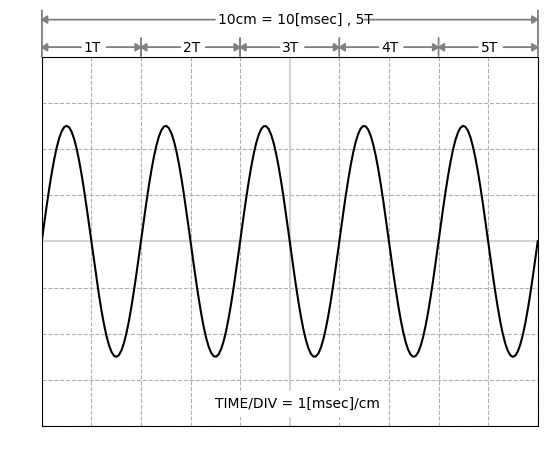

The matplotlib source for this figure:
import numpy as np
import matplotlib.pyplot as plt

plt.rcParams['font.family'] ='Yu Mincho'

x = np.linspace(-np.pi*5, np.pi*5, 200)

fig = plt.figure()
ax = fig.add_subplot(1, 1, 1)

plt.xticks(np.arange(-5, 6, 1), c='None')
plt.yticks(c='None')
plt.xlim(-5, 5)
plt.ylim(-2.0, 2.0)
plt.grid(ls='--')
plt.axhline(0, c='lightgray')
plt.axvline(0, c='lightgray')
plt.tick_params(length=0)
plt.plot(x/np.pi, np.sin(x+np.pi)*1.25, c='k', ls='-')

ax.text(-1.5, -1.8, 'TIME/DIV = 1[msec]/cm', fontsize=10, backgroundcolor='w')

x = [-5, 5]
for n in x:
    ax.arrow(n, 2, 0, 0.5,  color='gray', clip_on=False)

x = [-3, -1, 1, 3]
for n in x:
    ax.arrow(n, 2, 0, 0.2,  color='gray', clip_on=False)

x = [-4, -2, 0, 2, 4]
i = 1
for n in x:
    ax.arrow(n+0.3, 2.1,  0.7, 0, head_width=0.08, length_includes_head=True, color='gray', clip_on=False)
    ax.arrow(n-0.2, 2.1, -0.8, 0, head_width=0.08, length_includes_head=True, color='gray', clip_on=False)
    ax.text(n-0.15, 2.05, str(i)+'T')
    i+=1

ax.arrow( 1.5, 2.4,  3.5, 0, head_width=0.08, length_includes_head=True, color='gray', clip_on=False)
ax.arrow(-1.5, 2.4, -3.5, 0, head_width=0.08, length_includes_head=True, color='gray', clip_on=False)
ax.text(-1.45, 2.35, '10cm = 10[msec] , 5T')

plt.show()
